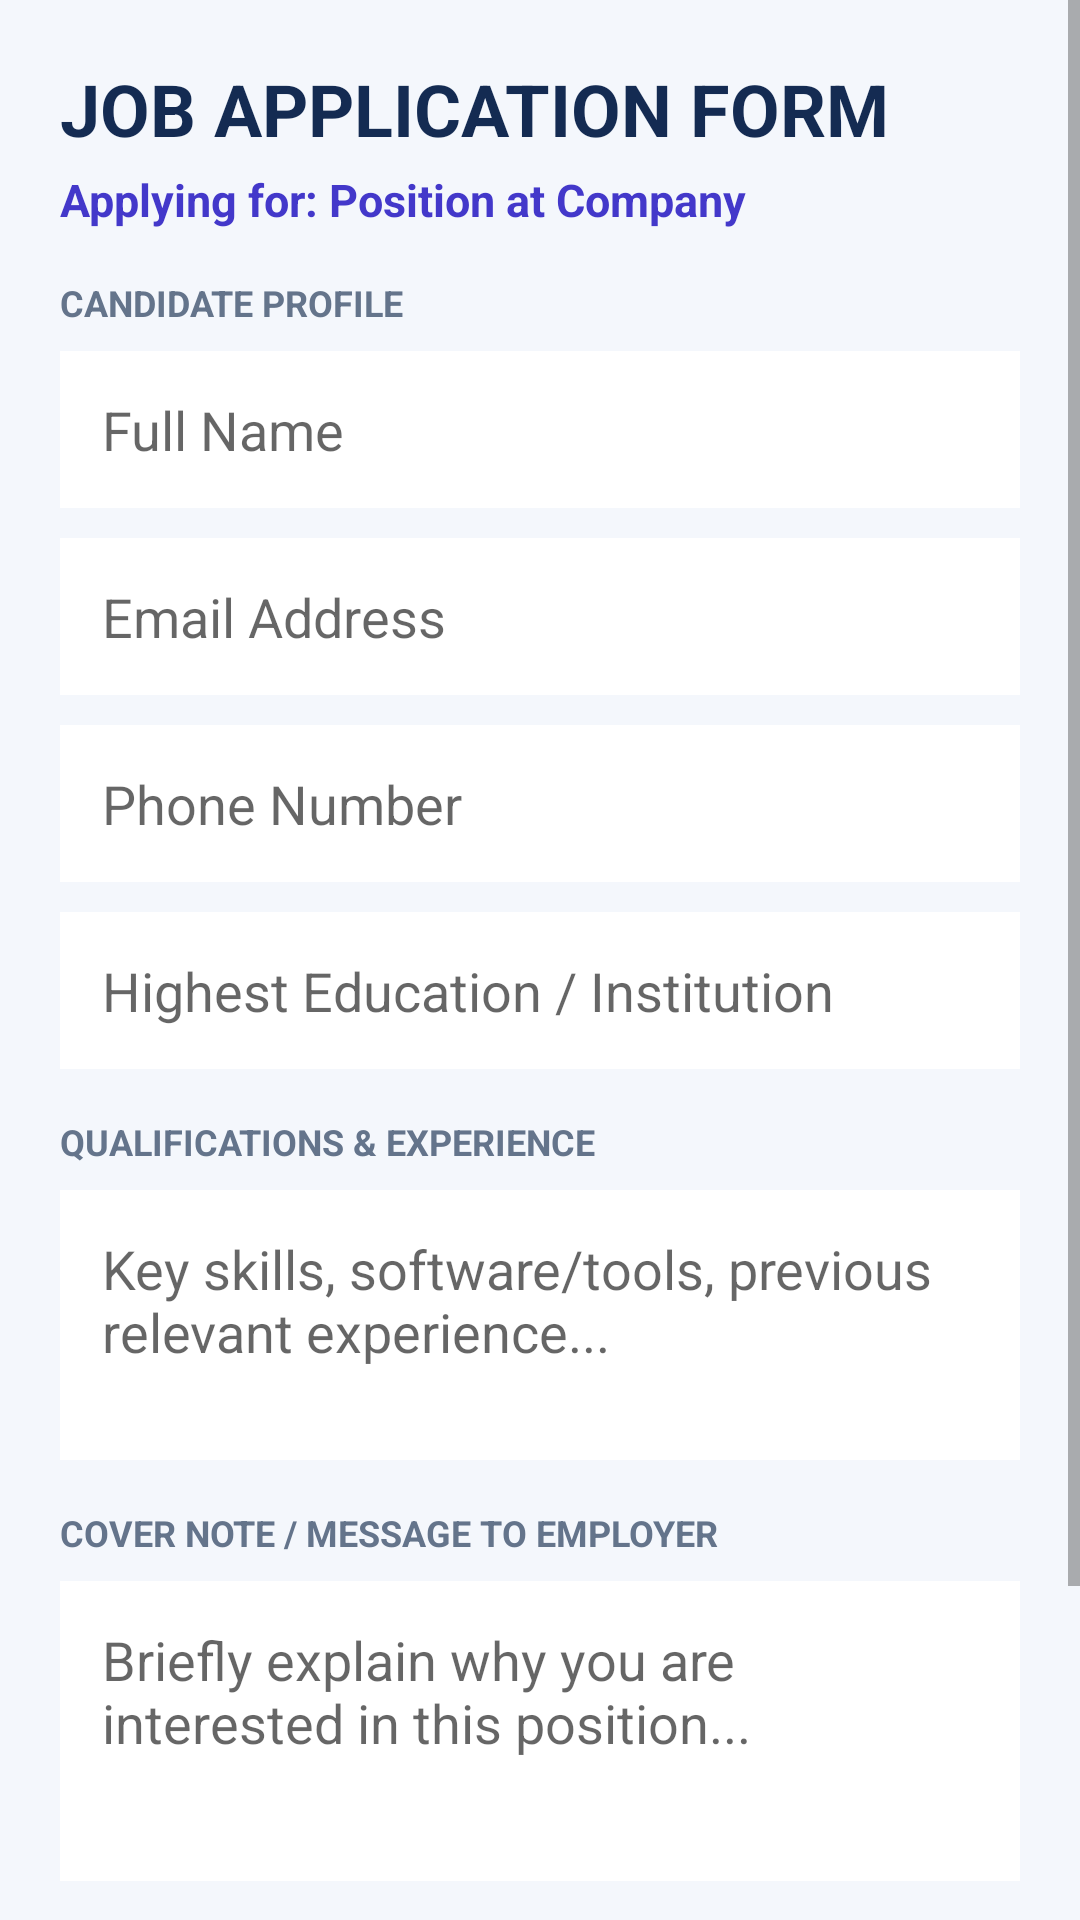

Here is an Android app screen rendered from its layout file. Give the layout XML and the strings, colors and styles it references.
<!-- AndroidManifest.xml: application theme Theme.SPONDON -->
<!-- res/layout/activity_apply_job.xml -->
<?xml version="1.0" encoding="utf-8"?>
<ScrollView xmlns:android="http://schemas.android.com/apk/res/android"
    android:layout_width="match_parent"
    android:layout_height="match_parent"
    android:background="#F4F7FC"
    android:fillViewport="true">

    <LinearLayout
        android:layout_width="match_parent"
        android:layout_height="wrap_content"
        android:orientation="vertical"
        android:padding="20dp">

        <TextView
            android:layout_width="match_parent"
            android:layout_height="wrap_content"
            android:text="JOB APPLICATION FORM"
            android:textColor="#142B52"
            android:textSize="24sp"
            android:textStyle="bold" />

        <TextView
            android:id="@+id/tvApplyJobHeader"
            android:layout_width="match_parent"
            android:layout_height="wrap_content"
            android:layout_marginTop="4dp"
            android:text="Applying for: Position at Company"
            android:textColor="#4338CA"
            android:textSize="15sp"
            android:textStyle="bold" />

        <TextView
            android:layout_width="match_parent"
            android:layout_height="wrap_content"
            android:layout_marginTop="16dp"
            android:text="CANDIDATE PROFILE"
            android:textColor="#64748B"
            android:textSize="12sp"
            android:textStyle="bold" />

        <EditText
            android:id="@+id/etApplicantName"
            android:layout_width="match_parent"
            android:layout_height="wrap_content"
            android:layout_marginTop="8dp"
            android:background="#FFFFFF"
            android:hint="Full Name"
            android:inputType="textPersonName"
            android:padding="14dp" />

        <EditText
            android:id="@+id/etApplicantEmail"
            android:layout_width="match_parent"
            android:layout_height="wrap_content"
            android:layout_marginTop="10dp"
            android:background="#FFFFFF"
            android:hint="Email Address"
            android:inputType="textEmailAddress"
            android:padding="14dp" />

        <EditText
            android:id="@+id/etApplicantPhone"
            android:layout_width="match_parent"
            android:layout_height="wrap_content"
            android:layout_marginTop="10dp"
            android:background="#FFFFFF"
            android:hint="Phone Number"
            android:inputType="phone"
            android:padding="14dp" />

        <EditText
            android:id="@+id/etApplicantEdu"
            android:layout_width="match_parent"
            android:layout_height="wrap_content"
            android:layout_marginTop="10dp"
            android:background="#FFFFFF"
            android:hint="Highest Education / Institution"
            android:inputType="textCapWords"
            android:padding="14dp" />

        <TextView
            android:layout_width="match_parent"
            android:layout_height="wrap_content"
            android:layout_marginTop="16dp"
            android:text="QUALIFICATIONS &amp; EXPERIENCE"
            android:textColor="#64748B"
            android:textSize="12sp"
            android:textStyle="bold" />

        <EditText
            android:id="@+id/etApplicantSkills"
            android:layout_width="match_parent"
            android:layout_height="90dp"
            android:layout_marginTop="8dp"
            android:background="#FFFFFF"
            android:gravity="top"
            android:hint="Key skills, software/tools, previous relevant experience..."
            android:inputType="textMultiLine"
            android:padding="14dp" />

        <TextView
            android:layout_width="match_parent"
            android:layout_height="wrap_content"
            android:layout_marginTop="16dp"
            android:text="COVER NOTE / MESSAGE TO EMPLOYER"
            android:textColor="#64748B"
            android:textSize="12sp"
            android:textStyle="bold" />

        <EditText
            android:id="@+id/etApplicantCover"
            android:layout_width="match_parent"
            android:layout_height="100dp"
            android:layout_marginTop="8dp"
            android:background="#FFFFFF"
            android:gravity="top"
            android:hint="Briefly explain why you are interested in this position..."
            android:inputType="textMultiLine"
            android:padding="14dp" />

        <Button
            android:id="@+id/btnSubmitJobApp"
            android:layout_width="match_parent"
            android:layout_height="wrap_content"
            android:layout_marginTop="24dp"
            android:backgroundTint="#4338CA"
            android:text="Submit Application"
            android:textColor="#FFFFFF" />

        <Button
            android:id="@+id/btnCancelJobApp"
            android:layout_width="match_parent"
            android:layout_height="wrap_content"
            android:layout_marginTop="8dp"
            android:text="Cancel" />

    </LinearLayout>

</ScrollView>
<!-- resources referenced by this layout -->
<resources>
  <style name="Theme.SPONDON" parent="Theme.AppCompat.Light.NoActionBar">
          
          <item name="colorPrimary">@color/primary_blue</item>
          <item name="colorPrimaryDark">@color/primary_blue_dark</item>
          <item name="colorAccent">@color/accent_cyan</item>
          <item name="android:windowBackground">@color/surface_background</item>
          <item name="android:statusBarColor">@color/primary_blue_dark</item>
      </style>
  <color name="primary_blue">#0B4F9C</color>
  <color name="primary_blue_dark">#083B75</color>
  <color name="accent_cyan">#00B4D8</color>
  <color name="surface_background">#F8FAFC</color>
</resources>
